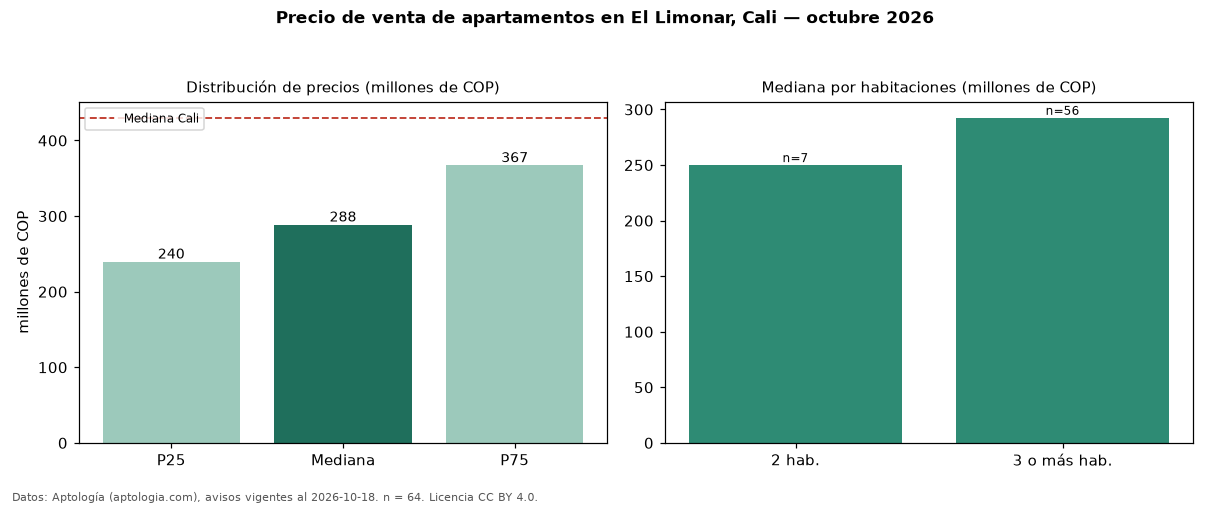

Source data for this figure (header and first rows):
seccion, metrica, valor, moneda, n
precio, p25, 239500000, COP, 64
precio, mediana, 288500000, COP, 64
precio, p75, 367000000, COP, 64
precio, minimo, 169000000, COP, 64
precio, maximo, 895000000, COP, 64
m2, mediana_precio_m2, 3916667, COP, 63
m2, area_mediana_m2, 77.5, m2, 63
admin, mediana_admin_mes, 415000, COP, 53
banos, mediana_banos, 2.0, , 
parqueadero, pct_con_parqueadero, 91.8, %, 61
estrato, estrato_mas_frecuente, 4, , 64
habitaciones, 2, 250000000, COP, 7
habitaciones, 3+, 292500000, COP, 56
ciudad, mediana_ciudad_referencia, 430000000, COP, 
ciudad, mediana_m2_ciudad, 4650000, COP, 
fuente, fecha_datos, 2026-10-18, , 
fuente, atribucion, https://www.aptologia.com/venta/cali/el-…, , 
fuente, licencia, CC BY 4.0, , 
